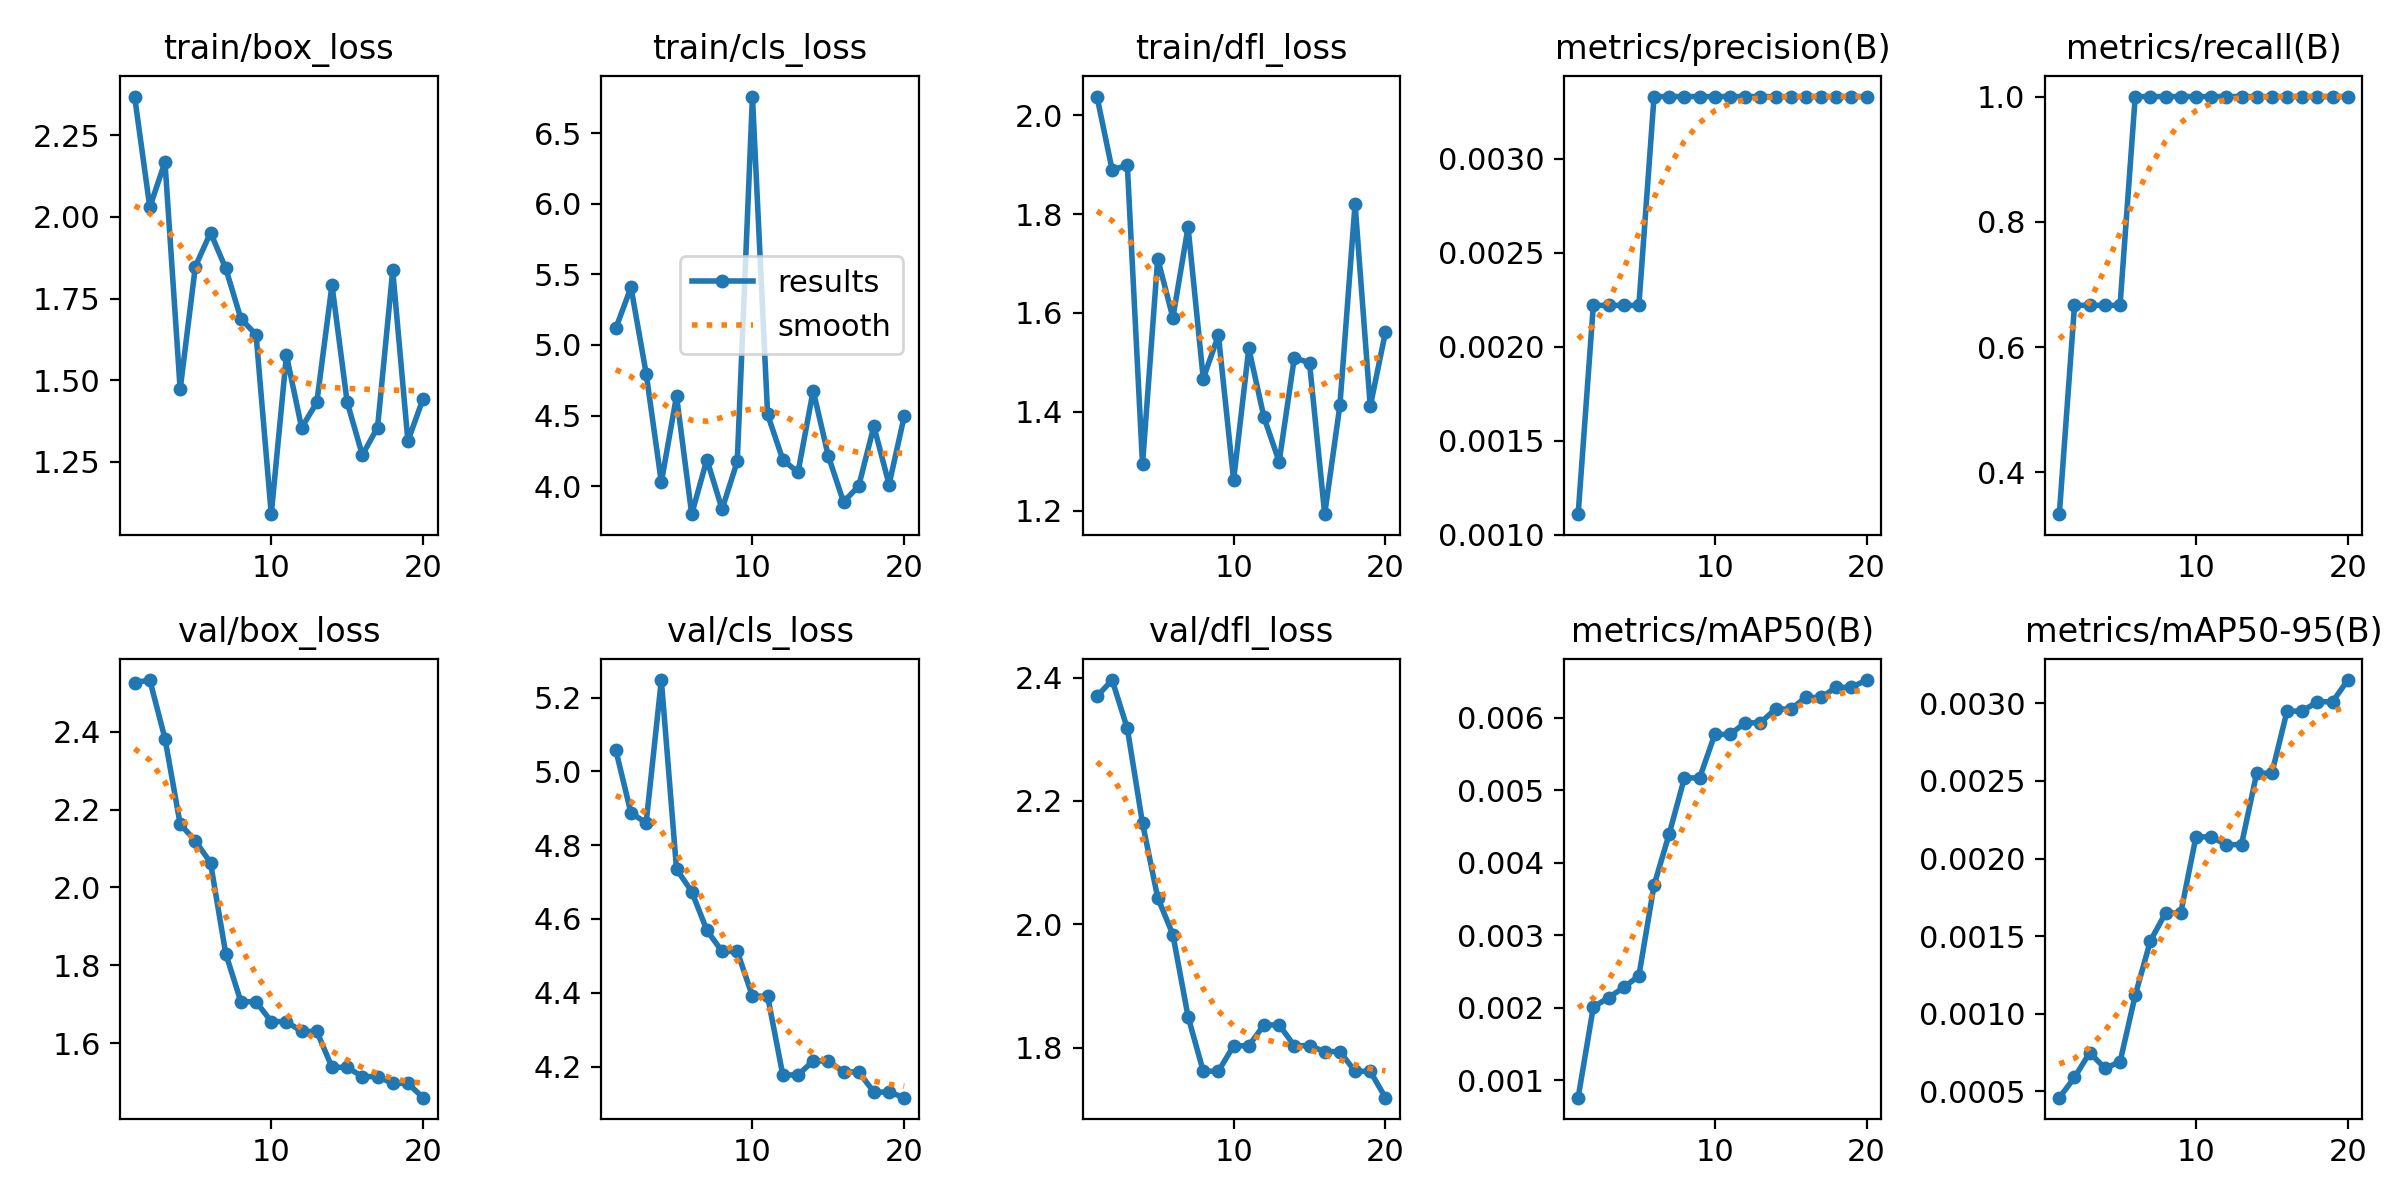

The file beside this chart, header and first rows:
epoch, time, train/box_loss, train/cls_loss, train/dfl_loss, metrics/precision(B), metrics/recall(B), metrics/mAP50(B), metrics/mAP50-95(B), val/box_loss, val/cls_loss, val/dfl_loss, lr/pg0, lr/pg1, lr/pg2
1, 4.7, 2.369, 5.117, 2.038, 0.00111, 0.3333, 0.00076, 0.00046, 2.526, 5.058, 2.37, 0, 0, 0
2, 7.989, 2.03, 5.408, 1.889, 0.00222, 0.6667, 0.00201, 0.00059, 2.533, 4.887, 2.396, 1.901e-05, 1.901e-05, 1.901e-05
3, 11.43, 2.168, 4.798, 1.899, 0.00222, 0.6667, 0.00214, 0.00075, 2.382, 4.861, 2.318, 3.604e-05, 3.604e-05, 3.604e-05
4, 14.76, 1.472, 4.028, 1.294, 0.00222, 0.6667, 0.00228, 0.00065, 2.163, 5.247, 2.164, 5.109e-05, 5.109e-05, 5.109e-05
5, 18.15, 1.848, 4.638, 1.71, 0.00222, 0.6667, 0.00244, 0.00069, 2.12, 4.735, 2.043, 6.416e-05, 6.416e-05, 6.416e-05
6, 21.83, 1.952, 3.802, 1.59, 0.00333, 1, 0.00369, 0.00112, 2.063, 4.674, 1.983, 7.525e-05, 7.525e-05, 7.525e-05
7, 25.43, 1.843, 4.189, 1.774, 0.00333, 1, 0.0044, 0.00147, 1.83, 4.569, 1.85, 8.436e-05, 8.436e-05, 8.436e-05
8, 28.82, 1.688, 3.837, 1.467, 0.00333, 1, 0.00517, 0.00165, 1.706, 4.512, 1.762, 9.149e-05, 9.149e-05, 9.149e-05
9, 32.15, 1.639, 4.175, 1.555, 0.00333, 1, 0.00517, 0.00165, 1.706, 4.512, 1.762, 9.664e-05, 9.664e-05, 9.664e-05
10, 35.45, 1.089, 6.759, 1.262, 0.00333, 1, 0.00577, 0.00214, 1.655, 4.391, 1.803, 9.981e-05, 9.981e-05, 9.981e-05
11, 38.83, 1.576, 4.508, 1.528, 0.00333, 1, 0.00577, 0.00214, 1.655, 4.391, 1.803, 0.000101, 0.000101, 0.000101
12, 42.19, 1.354, 4.188, 1.389, 0.00333, 1, 0.00593, 0.00209, 1.63, 4.177, 1.837, 0.0001002, 0.0001002, 0.0001002
13, 45.67, 1.432, 4.097, 1.299, 0.00333, 1, 0.00593, 0.00209, 1.63, 4.177, 1.837, 9.744e-05, 9.744e-05, 9.744e-05
14, 49.54, 1.791, 4.677, 1.51, 0.00333, 1, 0.00612, 0.00255, 1.538, 4.215, 1.803, 9.269e-05, 9.269e-05, 9.269e-05
15, 52.86, 1.432, 4.213, 1.499, 0.00333, 1, 0.00612, 0.00255, 1.538, 4.215, 1.803, 8.596e-05, 8.596e-05, 8.596e-05
16, 56.43, 1.27, 3.888, 1.193, 0.00333, 1, 0.00628, 0.00295, 1.514, 4.186, 1.794, 7.725e-05, 7.725e-05, 7.725e-05
17, 59.65, 1.355, 4.001, 1.413, 0.00333, 1, 0.00628, 0.00295, 1.514, 4.186, 1.794, 6.656e-05, 6.656e-05, 6.656e-05
18, 63, 1.836, 4.424, 1.82, 0.00333, 1, 0.00642, 0.00301, 1.497, 4.131, 1.762, 5.389e-05, 5.389e-05, 5.389e-05
19, 66.25, 1.313, 4.011, 1.411, 0.00333, 1, 0.00642, 0.00301, 1.497, 4.131, 1.762, 3.924e-05, 3.924e-05, 3.924e-05
20, 70.04, 1.443, 4.496, 1.561, 0.00333, 1, 0.00652, 0.00315, 1.46, 4.116, 1.719, 2.261e-05, 2.261e-05, 2.261e-05
